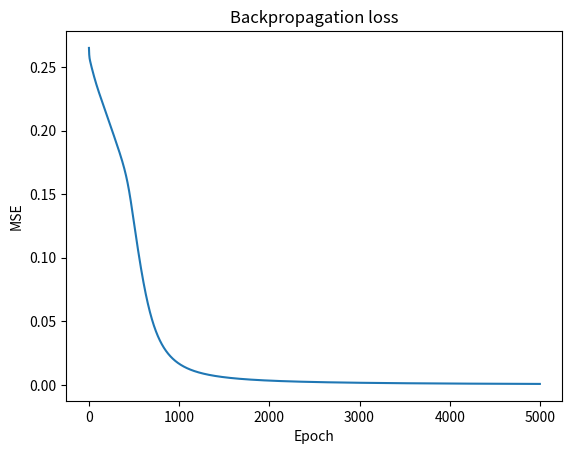

Reproduce this figure in Python.
# CODE:
import numpy as np
import matplotlib.pyplot as plt
np.random.seed(1); X=np.array([[0,0],[0,1],[1,0],[1,1]],float); y=np.array([[0],[1],[1],[0]],float)
sig=lambda z:1/(1+np.exp(-z))
W1=np.random.randn(2,4); b1=np.zeros((1,4)); W2=np.random.randn(4,1); b2=np.zeros((1,1)); losses=[]
for epoch in range(5000):
 h=sig(X@W1+b1); out=sig(h@W2+b2); loss=np.mean((out-y)**2); losses.append(loss)
 d2=(out-y)*out*(1-out)*2/len(X); dW2=h.T@d2; db2=d2.sum(0,keepdims=True)
 d1=(d2@W2.T)*h*(1-h); dW1=X.T@d1; db1=d1.sum(0,keepdims=True)
 W2-=.8*dW2; b2-=.8*db2; W1-=.8*dW1; b1-=.8*db1
print("Predictions:\n",out.round(3)); print("Final loss:",loss)
plt.plot(losses); plt.title("Backpropagation loss"); plt.xlabel("Epoch"); plt.ylabel("MSE")
plt.savefig("08_two_layer_backprop.png"); plt.show()

# INPUT:
# Input: XOR dataset (four two-dimensional binary examples).
#

# OUTPUT:
# Output: learned XOR predictions, final MSE and training-loss graph.
